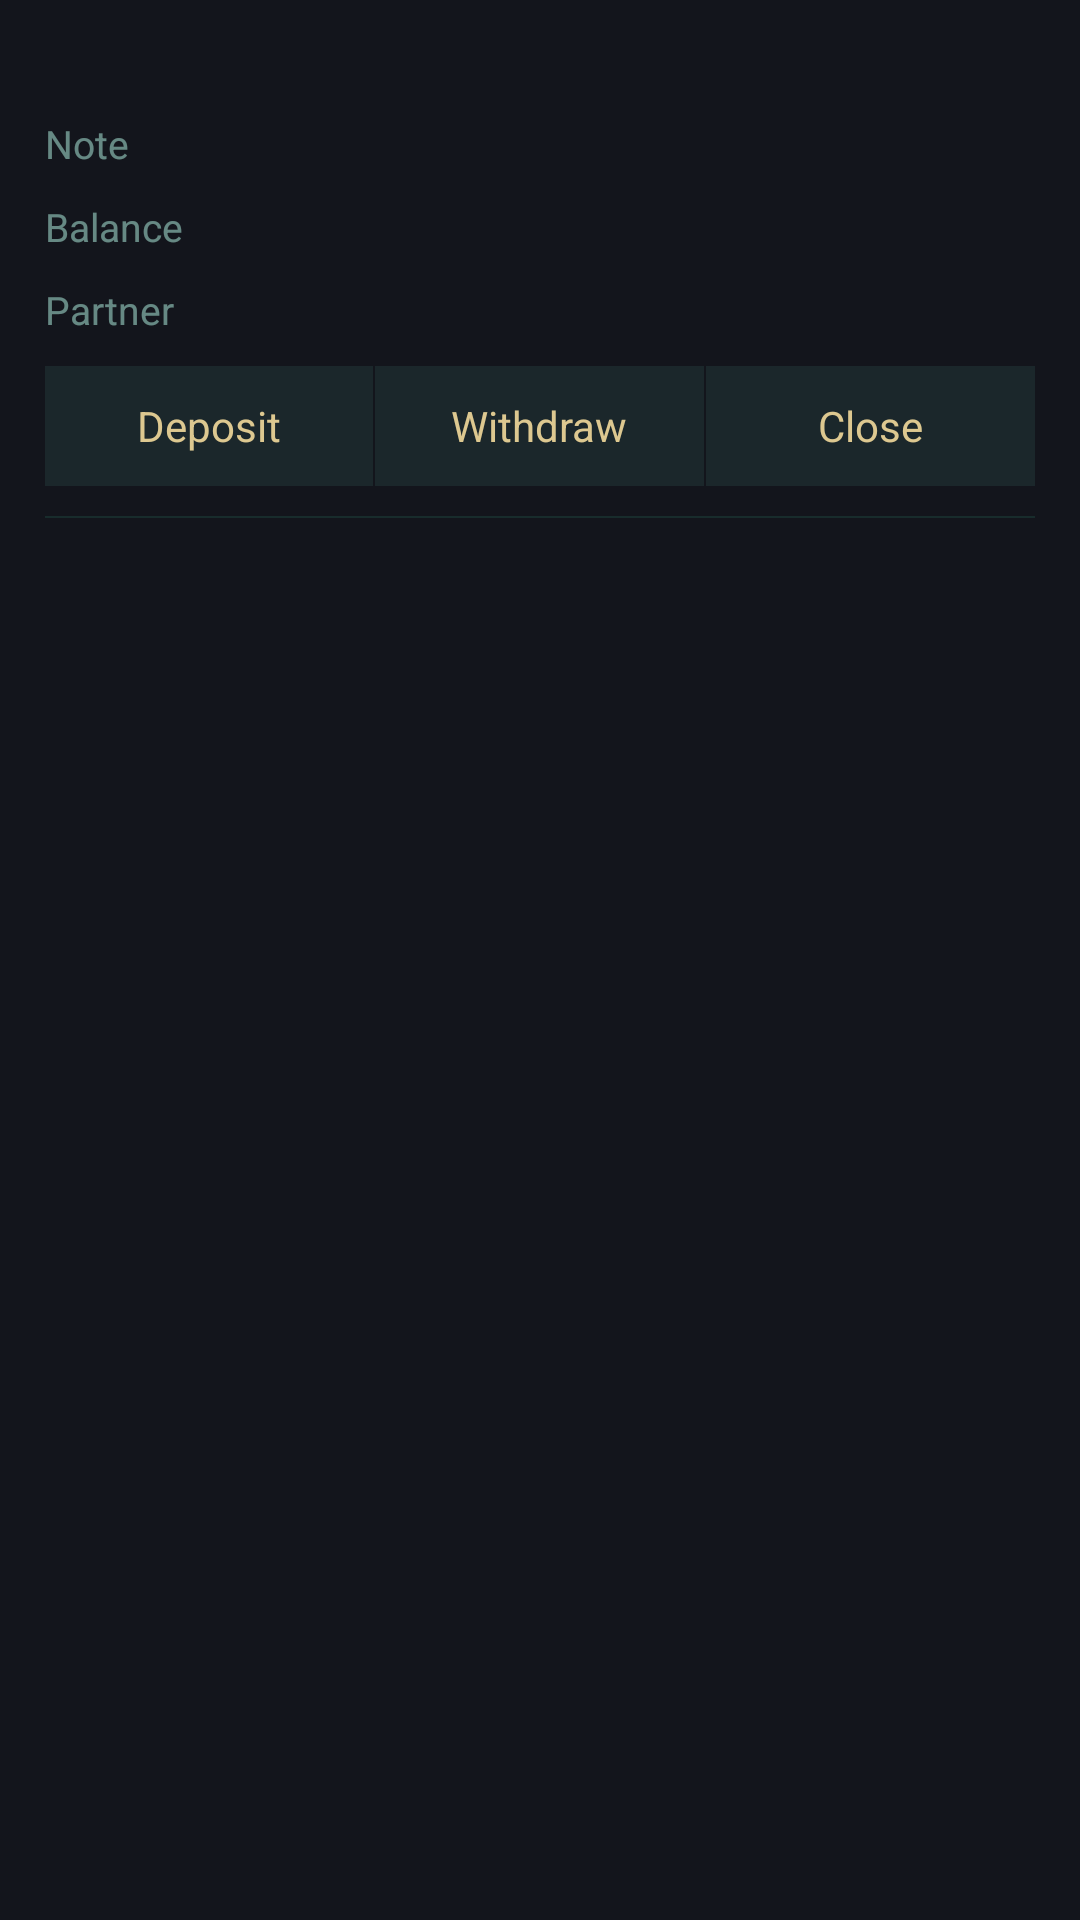

Android layout source for this screen:
<!-- AndroidManifest.xml: application theme AppTheme -->
<!-- res/layout/photon_channel_list_item.xml -->
<?xml version="1.0" encoding="utf-8"?>
<LinearLayout
	xmlns:android="http://schemas.android.com/apk/res/android"
	android:layout_width="match_parent"
	android:layout_height="wrap_content"
	android:orientation="vertical"
	android:paddingBottom="5dp"
	android:paddingLeft="5dp"
	android:paddingRight="5dp">
	
	<LinearLayout
		android:layout_width="fill_parent"
		android:layout_height="wrap_content"
		android:orientation="vertical">

		<TextView
			android:id="@+id/photon_token_symbol"
			android:layout_width="wrap_content"
			android:layout_height="wrap_content"
			android:layout_gravity="center_vertical"
			android:layout_margin="10dp"
			android:textSize="@dimen/dimens_14_sp"
			android:textColor="@color/color_e2edea"
			android:gravity="center_vertical"/>

		<LinearLayout
			android:id="@+id/channelNoteBody"
			android:layout_width="match_parent"
			android:layout_height="wrap_content"
			android:layout_marginLeft="10dp"
			android:layout_marginRight="10dp"
			android:layout_marginBottom="10dp"
			android:orientation="horizontal"
			android:visibility="visible">

			<TextView
				android:layout_width="wrap_content"
				android:layout_height="wrap_content"
				android:layout_gravity="center_vertical"
				android:layout_marginRight="10dp"
				android:gravity="center_vertical"
				android:textSize="@dimen/dimens_13_sp"
				android:textColor="@color/color_7fbaffec"
				android:text="@string/photon_channel_note_1"/>

			<TextView
				android:id="@+id/channelNote"
				android:layout_width="match_parent"
				android:layout_height="wrap_content"
				android:layout_gravity="center_vertical"
				android:gravity="center_vertical"
				android:singleLine="true"
				android:textSize="@dimen/dimens_13_sp"
				android:textColor="@color/color_7fe2edea"/>

		</LinearLayout>
		
		<LinearLayout
			android:layout_width="match_parent"
			android:layout_height="wrap_content"
			android:layout_marginLeft="10dp"
			android:layout_marginRight="10dp"
			android:layout_marginBottom="10dp"
			android:visibility="gone"
			android:orientation="horizontal">
			
			<TextView
				android:layout_width="wrap_content"
				android:layout_height="wrap_content"
				android:layout_gravity="center_vertical"
				android:layout_marginRight="10dp"
				android:gravity="center_vertical"
				android:textSize="@dimen/dimens_13_sp"
				android:text="@string/photon_channel_list_deposit"/>
			
			<TextView
				android:id="@+id/deposit"
				android:layout_width="match_parent"
				android:layout_height="wrap_content"
				android:layout_gravity="center_vertical"
				android:gravity="center_vertical"
				android:singleLine="true"
				android:textSize="@dimen/dimens_13_sp"
				android:textColor="@color/color_7fe2edea"/>
		
		</LinearLayout>
		
		<LinearLayout
			android:layout_width="match_parent"
			android:layout_height="wrap_content"
			android:layout_marginLeft="10dp"
			android:layout_marginRight="10dp"
			android:layout_marginBottom="10dp"
			android:orientation="horizontal">
			
			<TextView
				android:layout_width="wrap_content"
				android:layout_height="wrap_content"
				android:layout_gravity="center_vertical"
				android:layout_marginRight="10dp"
				android:gravity="center_vertical"
				android:textColor="@color/color_7fbaffec"
				android:textSize="@dimen/dimens_13_sp"
				android:text="@string/photon_balance_1"/>
			
			<TextView
				android:id="@+id/balance"
				android:layout_width="wrap_content"
				android:layout_height="wrap_content"
				android:layout_gravity="center_vertical"
				android:gravity="center_vertical"
				android:singleLine="true"
				android:textSize="@dimen/dimens_13_sp"
				android:textColor="@color/color_7fe2edea"/>

			<ImageView
				android:id="@+id/photon_channel_pms"
				android:layout_width="wrap_content"
				android:layout_height="wrap_content"
				android:layout_gravity="center_vertical"
				android:gravity="center_vertical"
				android:layout_marginLeft="5dp"
				android:paddingLeft="10dp"
				android:paddingRight="10dp"
				android:visibility="gone"
				android:src="@mipmap/icon_close"/>

			<View
				android:layout_width="0dp"
				android:layout_height="0dp"
				android:layout_weight="1"/>

			<TextView
				android:id="@+id/lockedAmount"
				android:layout_width="wrap_content"
				android:layout_height="wrap_content"
				android:layout_gravity="center_vertical"
				android:gravity="center_vertical"
				android:layout_marginLeft="10dp"
				android:singleLine="true"
				android:visibility="gone"
				android:drawablePadding="5dp"
				android:drawableLeft="@mipmap/photon_locked_amount"
				android:textColor="@color/color_7fe2edea"/>

			<TextView
				android:id="@+id/partnerLockedAmount"
				android:layout_width="wrap_content"
				android:layout_height="wrap_content"
				android:layout_gravity="center_vertical"
				android:gravity="center_vertical"
				android:layout_marginLeft="10dp"
				android:singleLine="true"
				android:visibility="gone"
				android:drawablePadding="5dp"
				android:drawableLeft="@mipmap/photon_partner_locked_amount"
				android:textColor="@color/color_7fe2edea"/>
		
		</LinearLayout>

		<LinearLayout
			android:layout_width="match_parent"
			android:layout_height="wrap_content"
			android:layout_marginLeft="10dp"
			android:layout_marginRight="10dp"
			android:layout_marginBottom="10dp"
			android:orientation="horizontal">

			<TextView
				android:layout_width="wrap_content"
				android:layout_height="wrap_content"
				android:layout_gravity="center_vertical"
				android:layout_marginRight="10dp"
				android:gravity="center_vertical"
				android:textSize="@dimen/dimens_13_sp"
				android:textColor="@color/color_7fbaffec"
				android:text="@string/photon_partner"/>

			<TextView
				android:id="@+id/partner"
				android:layout_width="0dp"
				android:layout_weight="1"
				android:layout_height="wrap_content"
				android:layout_gravity="center_vertical"
				android:ellipsize="middle"
				android:gravity="center_vertical"
				android:singleLine="true"
				android:textSize="@dimen/dimens_13_sp"
				android:textColor="@color/color_7fe2edea"/>

			<ImageView
				android:id="@+id/photon_list_hidden"
				android:layout_width="wrap_content"
				android:layout_height="wrap_content"
				android:layout_marginLeft="10dp"
				android:visibility="gone"
				android:layout_gravity="center_vertical"
				android:src="@drawable/custom_arrow"/>

		</LinearLayout>

		<LinearLayout
			android:id="@+id/photon_hidden_bottom"
			android:layout_width="match_parent"
			android:layout_height="wrap_content"
			android:orientation="vertical">

			<TextView
				android:id="@+id/stateContent"
				android:layout_width="match_parent"
				android:layout_height="wrap_content"
				android:layout_margin="10dp"
				android:layout_gravity="center_vertical"
				android:visibility="gone"
				android:textSize="@dimen/dimens_12_sp"
				android:textColor="@color/color_ddc890"/>

			<TextView
				android:id="@+id/state"
				android:layout_width="match_parent"
				android:layout_height="wrap_content"
				android:padding="12dp"
				android:layout_marginLeft="10dp"
				android:layout_marginRight="10dp"
				android:layout_gravity="center"
				android:gravity="center"
				android:singleLine="true"
				android:background="@color/color_ff1b272b"
				android:visibility="gone"
				android:textSize="@dimen/dimens_14_sp"
				android:textColor="@color/color_ddc890"/>

			<LinearLayout
				android:id="@+id/channelBody"
				android:layout_width="match_parent"
				android:layout_height="40dp"
				android:layout_marginLeft="10dp"
				android:layout_marginRight="10dp"
				android:background="@color/color_ff1b272b"
				android:orientation="horizontal">


				<TextView
					android:id="@+id/photonAdd"
					android:layout_width="0dp"
					android:layout_height="match_parent"
					android:layout_weight="1"
					android:gravity="center"
					android:text="@string/photon_channel_list_deposit"
					android:textColor="@color/color_ddc890"
					android:textSize="@dimen/dimens_14_sp"/>

				<View
					android:layout_width="0.5dp"
					android:layout_height="match_parent"
					android:background="@color/colorPrimary"/>

				<TextView
					android:id="@+id/photonWithdraw"
					android:layout_width="0dp"
					android:layout_height="match_parent"
					android:layout_weight="1"
					android:gravity="center"
					android:text="@string/photon_withdraw"
					android:textColor="@color/color_ddc890"
					android:textSize="@dimen/dimens_14_sp"/>

				<View
					android:layout_width="0.5dp"
					android:layout_height="match_parent"
					android:background="@color/colorPrimary"/>

				<TextView
					android:id="@+id/photonClose"
					android:layout_width="0dp"
					android:layout_height="match_parent"
					android:layout_weight="1"
					android:gravity="center"
					android:text="@string/photon_close"
					android:textColor="@color/color_ddc890"
					android:textSize="@dimen/dimens_14_sp"/>
			</LinearLayout>
		</LinearLayout>

		<View
			android:layout_width="match_parent"
			android:layout_height="0.5dp"
			android:layout_marginLeft="10dp"
			android:layout_marginRight="10dp"
			android:layout_marginTop="10dp"
			android:background="@color/color_2fbaffec"/>
	</LinearLayout>

</LinearLayout>
<!-- resources referenced by this layout -->
<resources>
  <color name="colorPrimary">#FF13151C</color>
  <color name="color_2fbaffec">#182C2C</color>//分割线颜色
  <color name="color_7fbaffec">#7fBAFFEC</color>//特殊字体颜色
  <color name="color_7fe2edea">#7fE2EDEA</color>//文本默认颜色
  <color name="color_ddc890">#DDC890</color>
  <color name="color_e2edea">#E2EDEA</color>
  <color name="color_ff1b272b">#1B272B</color>
  <dimen name="dimens_12_sp">12sp</dimen>
  <dimen name="dimens_13_sp">13sp</dimen>
  <dimen name="dimens_14_sp">14sp</dimen>
  <!-- drawable custom_arrow (drawable) -->
  <?xml version="1.0" encoding="utf-8"?>
  <rotate xmlns:android="http://schemas.android.com/apk/res/android"
          android:drawable="@mipmap/custom_spinner_arrow"
          android:fromDegrees="0"
          android:pivotX="50%"
          android:pivotY="50%"
          android:toDegrees="180" />
  <!-- mipmap icon_close: png bitmap (mipmap-xhdpi, 643 bytes) -->
  <!-- mipmap photon_locked_amount: png bitmap (mipmap-xhdpi, 804 bytes) -->
  <!-- mipmap photon_partner_locked_amount: png bitmap (mipmap-xhdpi, 809 bytes) -->
  <string name="photon_balance_1">Balance</string>
  <string name="photon_channel_list_deposit">Deposit</string>
  <string name="photon_channel_note_1">Note</string>
  <string name="photon_close">Close</string>
  <string name="photon_partner">Partner</string>
  <string name="photon_withdraw">Withdraw</string>
  <style name="AppTheme" parent="Theme.AppCompat.Light.NoActionBar">
          
          <item name="colorPrimary">@color/colorPrimary</item>
          <item name="colorPrimaryDark">@color/colorPrimaryDark</item>
          <item name="colorAccent">@color/color_e2edea</item>
          <item name="android:textColorPrimary">@color/color_e2edea</item>
          <item name="android:textColor">@color/color_e2edea</item>
          <item name="android:textColorHint">@color/color_7fe2edea</item>
          <item name="android:windowBackground">@color/colorPrimary</item>
      </style>
  <color name="colorPrimaryDark">#FF13151C</color>
</resources>
